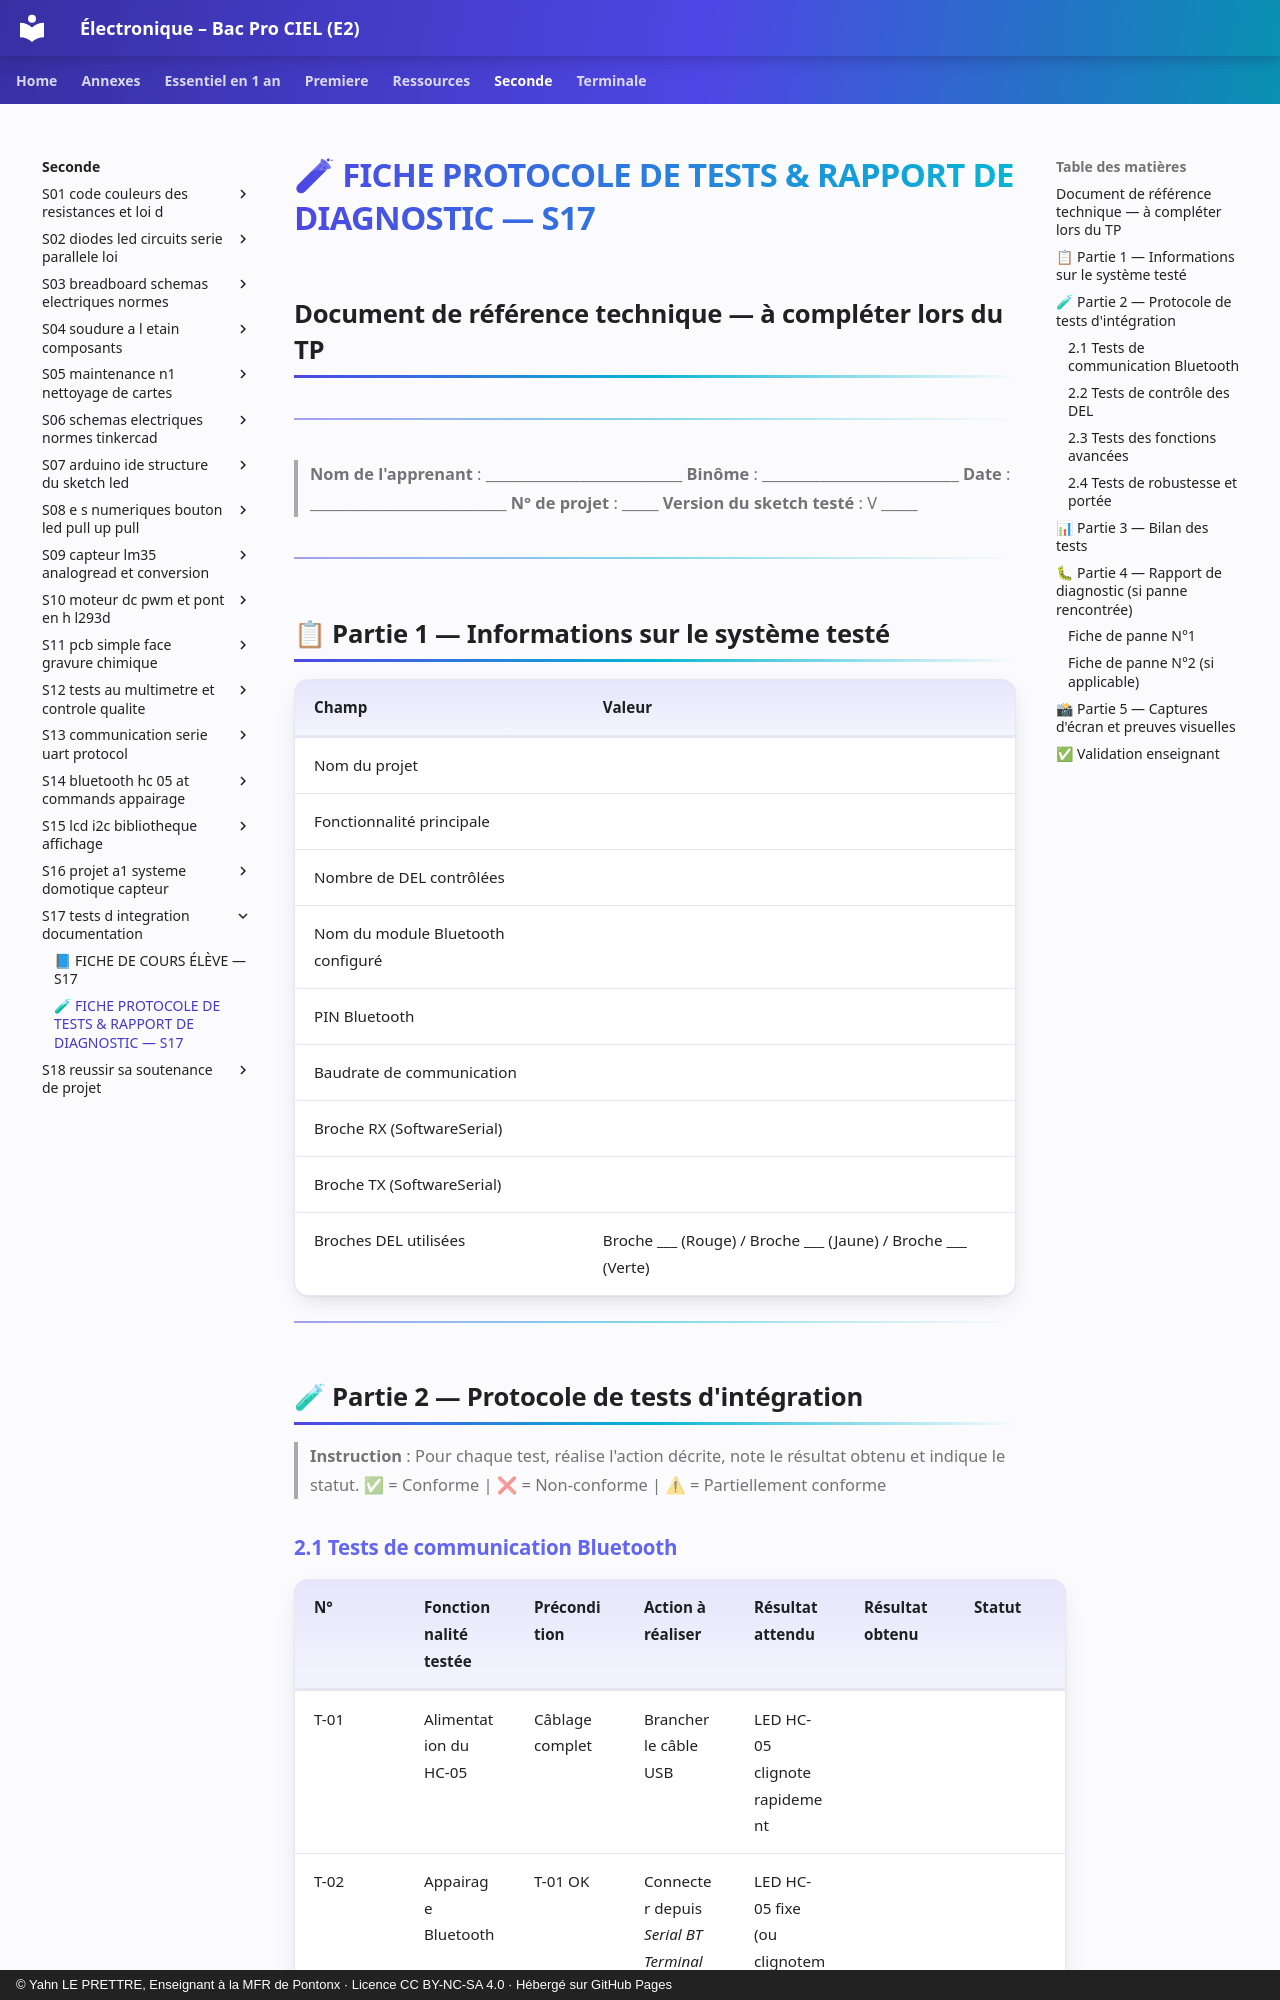

repository: YahnLP/ressources-pedagogiques · page: seconde/S17-tests-d-integration-documentation/annexe-fiche-protocole-de-tests-rapport-de/index.html · generator: mkdocs · copyright: © Yahn LE PRETTRE, Enseignant à la MFR de Pontonx · Licence CC BY-NC-SA 4.0 · Hébergé sur GitHub Pages

# 🧪 FICHE PROTOCOLE DE TESTS & RAPPORT DE DIAGNOSTIC — S17
## Document de référence technique — à compléter lors du TP

---

> **Nom de l'apprenant** : \_\_\_\_\_\_\_\_\_\_\_\_\_\_\_\_\_\_\_\_\_\_\_\_\_\_\_
> **Binôme** : \_\_\_\_\_\_\_\_\_\_\_\_\_\_\_\_\_\_\_\_\_\_\_\_\_\_\_
> **Date** : \_\_\_\_\_\_\_\_\_\_\_\_\_\_\_\_\_\_\_\_\_\_\_\_\_\_\_
> **N° de projet** : \_\_\_\_\_
> **Version du sketch testé** : V \_\_\_\_\_

---

## 📋 Partie 1 — Informations sur le système testé

| Champ | Valeur |
|---|---|
| Nom du projet | |
| Fonctionnalité principale | |
| Nombre de DEL contrôlées | |
| Nom du module Bluetooth configuré | |
| PIN Bluetooth | |
| Baudrate de communication | |
| Broche RX (SoftwareSerial) | |
| Broche TX (SoftwareSerial) | |
| Broches DEL utilisées | Broche \_\_\_ (Rouge) / Broche \_\_\_ (Jaune) / Broche \_\_\_ (Verte) |

---

## 🧪 Partie 2 — Protocole de tests d'intégration

> **Instruction** : Pour chaque test, réalise l'action décrite, note le résultat obtenu et indique le statut.
> ✅ = Conforme | ❌ = Non-conforme | ⚠ = Partiellement conforme
